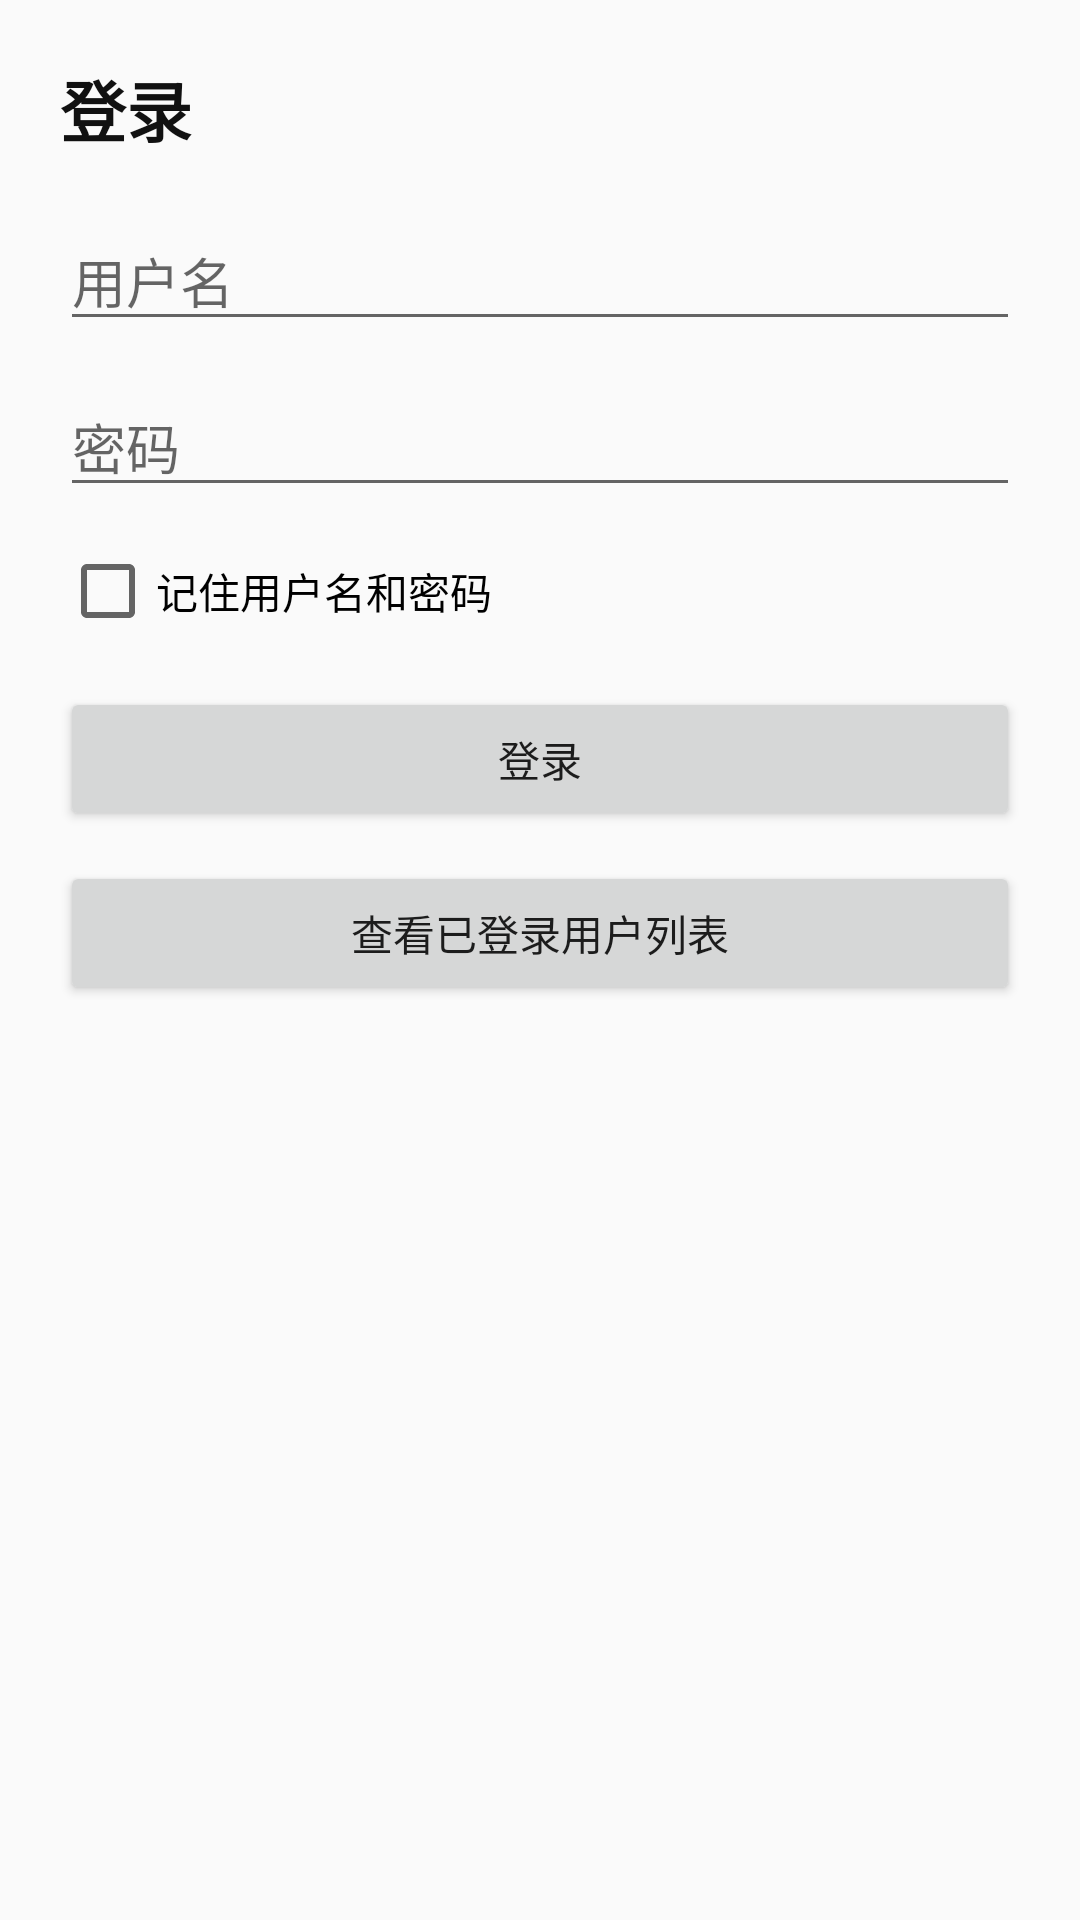

Layout XML and referenced resources for this Android screen:
<!-- AndroidManifest.xml: activity theme Theme.ASZUOYE -->
<!-- res/layout/activity_login.xml -->
<androidx.constraintlayout.widget.ConstraintLayout xmlns:android="http://schemas.android.com/apk/res/android"
    xmlns:app="http://schemas.android.com/apk/res-auto"
    android:layout_width="match_parent"
    android:layout_height="match_parent"
    android:padding="20dp">

    <TextView
        android:id="@+id/loginTitle"
        android:layout_width="0dp"
        android:layout_height="wrap_content"
        android:text="登录"
        android:textColor="#111111"
        android:textSize="22sp"
        android:textStyle="bold"
        app:layout_constraintEnd_toEndOf="parent"
        app:layout_constraintStart_toStartOf="parent"
        app:layout_constraintTop_toTopOf="parent" />

    <EditText
        android:id="@+id/usernameEdit"
        android:layout_width="0dp"
        android:layout_height="wrap_content"
        android:layout_marginTop="18dp"
        android:hint="用户名"
        android:inputType="text"
        app:layout_constraintEnd_toEndOf="parent"
        app:layout_constraintStart_toStartOf="parent"
        app:layout_constraintTop_toBottomOf="@id/loginTitle" />

    <EditText
        android:id="@+id/passwordEdit"
        android:layout_width="0dp"
        android:layout_height="wrap_content"
        android:layout_marginTop="12dp"
        android:hint="密码"
        android:inputType="textPassword"
        app:layout_constraintEnd_toEndOf="parent"
        app:layout_constraintStart_toStartOf="parent"
        app:layout_constraintTop_toBottomOf="@id/usernameEdit" />

    <CheckBox
        android:id="@+id/rememberCheck"
        android:layout_width="wrap_content"
        android:layout_height="wrap_content"
        android:layout_marginTop="12dp"
        android:text="记住用户名和密码"
        app:layout_constraintStart_toStartOf="parent"
        app:layout_constraintTop_toBottomOf="@id/passwordEdit" />

    <Button
        android:id="@+id/loginBtn"
        android:layout_width="0dp"
        android:layout_height="wrap_content"
        android:layout_marginTop="16dp"
        android:text="登录"
        app:layout_constraintEnd_toEndOf="parent"
        app:layout_constraintStart_toStartOf="parent"
        app:layout_constraintTop_toBottomOf="@id/rememberCheck" />

    <Button
        android:id="@+id/userListBtn"
        android:layout_width="0dp"
        android:layout_height="wrap_content"
        android:layout_marginTop="10dp"
        android:text="查看已登录用户列表"
        app:layout_constraintEnd_toEndOf="parent"
        app:layout_constraintStart_toStartOf="parent"
        app:layout_constraintTop_toBottomOf="@id/loginBtn" />

</androidx.constraintlayout.widget.ConstraintLayout>
<!-- resources referenced by this layout -->
<resources>
  <style name="Theme.ASZUOYE" parent="Theme.AppCompat.DayNight.NoActionBar">
          
          <item name="colorPrimary">@color/purple_500</item>
          <item name="colorPrimaryDark">@color/purple_700</item>
          <item name="colorAccent">@color/teal_200</item>
      </style>
  <!-- not gathered from this repository: default colours our renderer supplied (Android Studio template values) -->
  <color name="purple_500">#FF6200EE</color>
  <color name="purple_700">#FF3700B3</color>
  <color name="teal_200">#FF03DAC5</color>
</resources>
